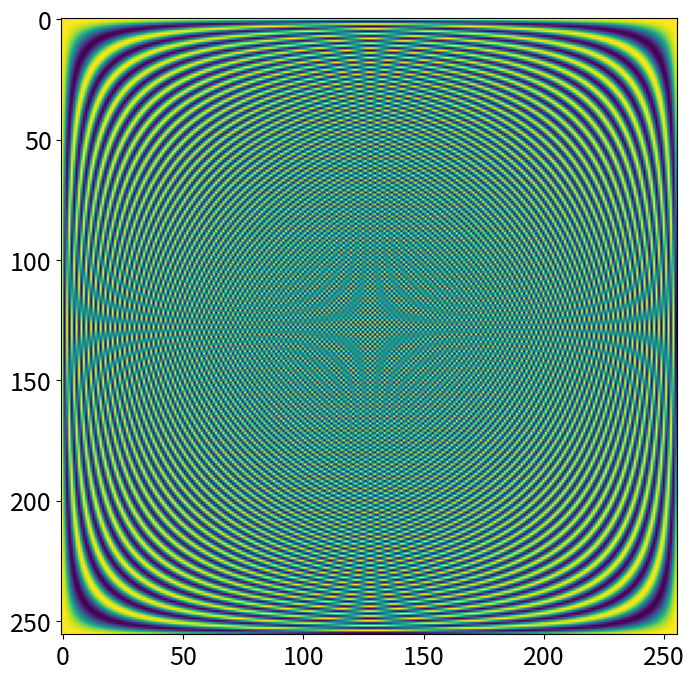

Python code for this plot:
#@+leo-ver=5-thin
#@+node:ekr.20241212100514.47: * @file C:\Users\<user>\EKR-Study\python\CODE_PYTHON\CH02\CH02_SEC02_1_DFT.py
#@+others
#@+node:ekr.20241212100514.49: ** import numpy as np
import numpy as np
import matplotlib.pyplot as plt
plt.rcParams['figure.figsize'] = [8, 8]
plt.rcParams.update({'font.size': 18})

n = 256
w = np.exp(-1j * 2 * np.pi / n)

#@+node:ekr.20241212100514.50: ** DFT = np.zeros((n,n))
DFT = np.zeros((n, n))

# Slow
for i in range(n):
    for k in range(n):
        DFT[i, k] = w ** (i * k)

DFT = np.real(DFT)

plt.imshow(DFT)
plt.show()

#@+node:ekr.20241212100514.51: ** Fast
# Fast
J, K = np.meshgrid(np.arange(n), np.arange(n))
DFT = np.power(w, J * K)
DFT = np.real(DFT)

plt.imshow(DFT)
plt.show()

#@+node:ekr.20241212100514.52: ** Cell 4
#@-others
#@@language python
#@@tabwidth -4
#@-leo
